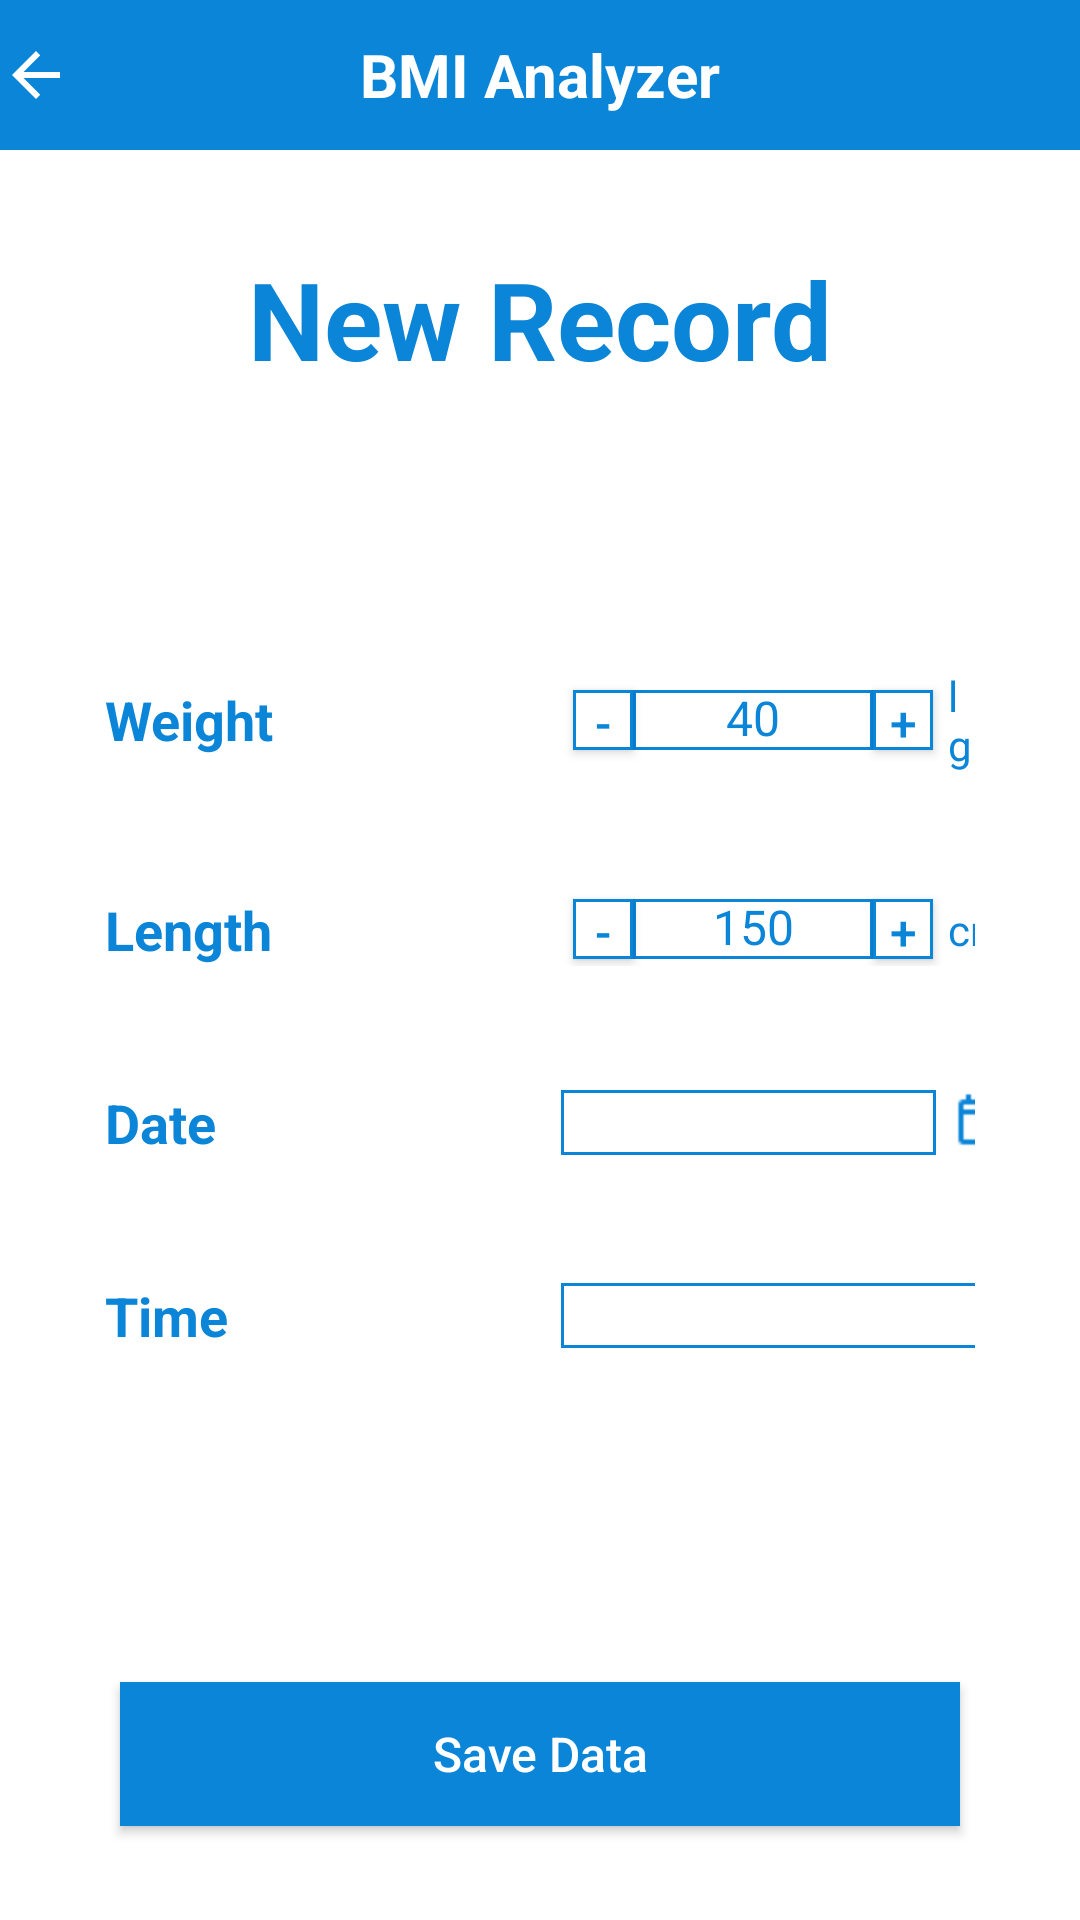

The Android layout XML behind this screen, and the referenced resources:
<!-- AndroidManifest.xml: application theme Theme.BMI -->
<!-- res/layout/activity_new_record.xml -->
<?xml version="1.0" encoding="utf-8"?>
<LinearLayout xmlns:android="http://schemas.android.com/apk/res/android"
    xmlns:app="http://schemas.android.com/apk/res-auto"
    xmlns:tools="http://schemas.android.com/tools"
    android:layout_width="match_parent"
    android:layout_height="match_parent"
    android:orientation="vertical"
    tools:context=".NewRecord">

    <RelativeLayout
        android:layout_width="match_parent"
        android:layout_height="50dp"
        android:background="@color/main">

        <TextView
            android:id="@+id/addRecordBackArrow"
            android:layout_width="wrap_content"
            android:layout_height="wrap_content"
            android:layout_centerVertical="true"
            android:background="@drawable/back_arrow"
            android:textColor="@color/white" />

        <TextView
            android:layout_width="wrap_content"
            android:layout_height="wrap_content"
            android:layout_centerInParent="true"
            android:text="BMI Analyzer"
            android:textColor="@color/white"
            android:textSize="20sp"
            android:textStyle="bold" />

    </RelativeLayout>

    <LinearLayout
        android:layout_width="match_parent"
        android:layout_height="0dp"
        android:layout_weight="1"
        android:orientation="vertical"
        android:padding="20sp">

        <TextView
            android:layout_width="match_parent"
            android:layout_height="wrap_content"
            android:layout_marginBottom="80dp"
            android:gravity="center"
            android:padding="12sp"
            android:text="New Record"
            android:textColor="@color/main"
            android:textSize="36dp"
            android:textStyle="bold" />


        <LinearLayout
            android:layout_width="match_parent"
            android:layout_height="wrap_content"
            android:layout_marginHorizontal="15sp"
            android:layout_marginBottom="40sp"
            android:gravity="center_vertical"
            android:orientation="horizontal">

            <TextView
                android:layout_width="120dp"
                android:layout_height="wrap_content"
                android:layout_marginRight="20dp"
                android:text="Weight"
                android:textColor="@color/main"
                android:textSize="18sp"
                android:textStyle="bold" />

            <androidx.appcompat.widget.AppCompatButton
                android:id="@+id/addRecordDecWeight"
                android:layout_width="20sp"
                android:layout_height="20sp"
                android:layout_gravity="center"
                android:layout_marginLeft="16sp"
                android:background="@drawable/border"
                android:gravity="center"
                android:paddingBottom="4dp"
                android:text="-"
                android:textColor="@color/main"
                android:textSize="16sp" />

            <EditText
                android:id="@+id/addRecordWeight"
                android:layout_width="80dp"
                android:layout_height="20dp"
                android:background="@drawable/border"
                android:gravity="center"
                android:text="40"
                android:textColor="@color/main"
                android:textSize="16sp"
                android:inputType="numberDecimal"/>

            <androidx.appcompat.widget.AppCompatButton
                android:id="@+id/addRecordIncWeight"
                android:layout_width="20sp"
                android:layout_height="20sp"
                android:layout_gravity="center"
                android:background="@drawable/border"
                android:gravity="center"
                android:text="+"
                android:textColor="@color/main"
                android:textSize="16sp" />

            <TextView
                android:layout_width="wrap_content"
                android:layout_height="wrap_content"
                android:layout_marginLeft="5dp"
                android:text="lg"
                android:textColor="@color/main" />
        </LinearLayout>

        <LinearLayout
            android:layout_width="match_parent"
            android:layout_height="wrap_content"
            android:layout_marginHorizontal="15sp"
            android:layout_marginBottom="40sp"
            android:gravity="center_vertical"
            android:orientation="horizontal">

            <TextView
                android:layout_width="120dp"
                android:layout_height="wrap_content"
                android:layout_marginRight="20dp"
                android:text="Length"
                android:textColor="@color/main"
                android:textSize="18sp"
                android:textStyle="bold" />

            <androidx.appcompat.widget.AppCompatButton
                android:id="@+id/addRecordDecLength"
                android:layout_width="20sp"
                android:layout_height="20sp"
                android:layout_gravity="center"
                android:layout_marginLeft="16sp"
                android:background="@drawable/border"
                android:gravity="center"
                android:paddingBottom="4dp"
                android:text="-"
                android:textColor="@color/main"
                android:textSize="16sp" />

            <EditText
                android:id="@+id/addRecordLength"
                android:layout_width="80dp"
                android:layout_height="20dp"
                android:background="@drawable/border"
                android:gravity="center"
                android:text="150"
                android:textColor="@color/main"
                android:textSize="16sp"
                android:inputType="numberDecimal"/>

            <androidx.appcompat.widget.AppCompatButton
                android:id="@+id/addRecordIncLength"
                android:layout_width="20sp"
                android:layout_height="20sp"
                android:layout_gravity="center"
                android:background="@drawable/border"
                android:gravity="center"
                android:text="+"
                android:textColor="@color/main"
                android:textSize="16sp" />

            <TextView
                android:layout_width="wrap_content"
                android:layout_height="wrap_content"
                android:layout_marginLeft="5dp"
                android:text="cm"
                android:textColor="@color/main" />
        </LinearLayout>

        <LinearLayout
            android:layout_width="match_parent"
            android:layout_height="wrap_content"
            android:layout_marginHorizontal="15sp"
            android:layout_marginBottom="40dp"
            android:gravity="center_vertical"
            android:orientation="horizontal">

            <TextView
                android:layout_width="120dp"
                android:layout_height="wrap_content"
                android:layout_marginRight="20dp"
                android:text="Date"
                android:textColor="@color/main"
                android:textSize="18sp"
                android:textStyle="bold" />


            <TextView
                android:id="@+id/addRecordDate"
                android:layout_width="125dp"
                android:layout_height="wrap_content"
                android:layout_marginLeft="12sp"
                android:background="@drawable/border"
                android:gravity="center"
                android:textColor="@color/main"
                android:textSize="16sp"
                android:inputType="date"/>

            <androidx.appcompat.widget.AppCompatButton
                android:layout_width="20sp"
                android:layout_height="20sp"
                android:layout_gravity="center"
                android:background="@drawable/calendar"
                android:gravity="center"
                android:textColor="@color/main"
                android:textSize="16sp"
                android:layout_marginLeft="5dp"/>


        </LinearLayout>

        <LinearLayout
            android:layout_width="match_parent"
            android:layout_height="wrap_content"
            android:layout_marginHorizontal="15sp"
            android:gravity="center_vertical"
            android:orientation="horizontal">

            <TextView
                android:layout_width="120dp"
                android:layout_height="wrap_content"
                android:layout_marginRight="20dp"
                android:text="Time"
                android:textColor="@color/main"
                android:textSize="18sp"
                android:textStyle="bold" />


            <TextView
                android:id="@+id/addRecordTime"
                android:layout_width="145dp"
                android:layout_height="wrap_content"
                android:layout_marginLeft="12sp"
                android:background="@drawable/border"
                android:gravity="center"
                android:textColor="@color/main"
                android:textSize="16sp"
                android:inputType="datetime"/>


        </LinearLayout>

        <Button
            android:id="@+id/saveDataButton"
            android:layout_width="match_parent"
            android:layout_height="wrap_content"
            android:layout_marginHorizontal="20dp"
            android:layout_marginTop="110dp"
            android:background="#0B85D8"
            android:text="Save Data"
            android:textAllCaps="false"
            android:textColor="#FFF"
            android:textSize="16sp" />


    </LinearLayout>


</LinearLayout>
<!-- resources referenced by this layout -->
<resources>
  <color name="main">#0B85D8</color>
  <color name="white">#FFFFFFFF</color>
  <!-- drawable back_arrow (drawable) -->
  <vector android:height="24dp" android:tint="#FFF"
      android:viewportHeight="24" android:viewportWidth="24"
      android:width="24dp"
      xmlns:android="http://schemas.android.com/apk/res/android">
      <path android:fillColor="@android:color/white" android:pathData="M20,11H7.83l5.59,-5.59L12,4l-8,8 8,8 1.41,-1.41L7.83,13H20v-2z"/>
  </vector>
  <!-- drawable border (drawable) -->
  <?xml version="1.0" encoding="utf-8"?>
  <shape android:shape="rectangle"
      xmlns:android="http://schemas.android.com/apk/res/android" >
      <stroke android:color="@color/main" android:width="1dp" />
      <solid android:color="@color/white" />
  </shape>
  <!-- drawable calendar: png bitmap (drawable, 227 bytes) -->
  <style name="Theme.BMI" parent="Theme.MaterialComponents.Light.NoActionBar">
          
          <item name="colorPrimary">#0B85D8</item>
          <item name="colorPrimaryVariant">@color/purple_700</item>
          <item name="colorOnPrimary">@color/white</item>
          
          <item name="colorSecondary">@color/teal_200</item>
          <item name="colorSecondaryVariant">@color/teal_700</item>
          <item name="colorOnSecondary">@color/black</item>
          
          <item name="android:statusBarColor" tools:targetApi="l">?attr/colorPrimaryVariant</item>
          
      </style>
  <color name="purple_700">#FF3700B3</color>
  <color name="teal_200">#FF03DAC5</color>
  <color name="teal_700">#FF018786</color>
  <color name="black">#FF000000</color>
</resources>
